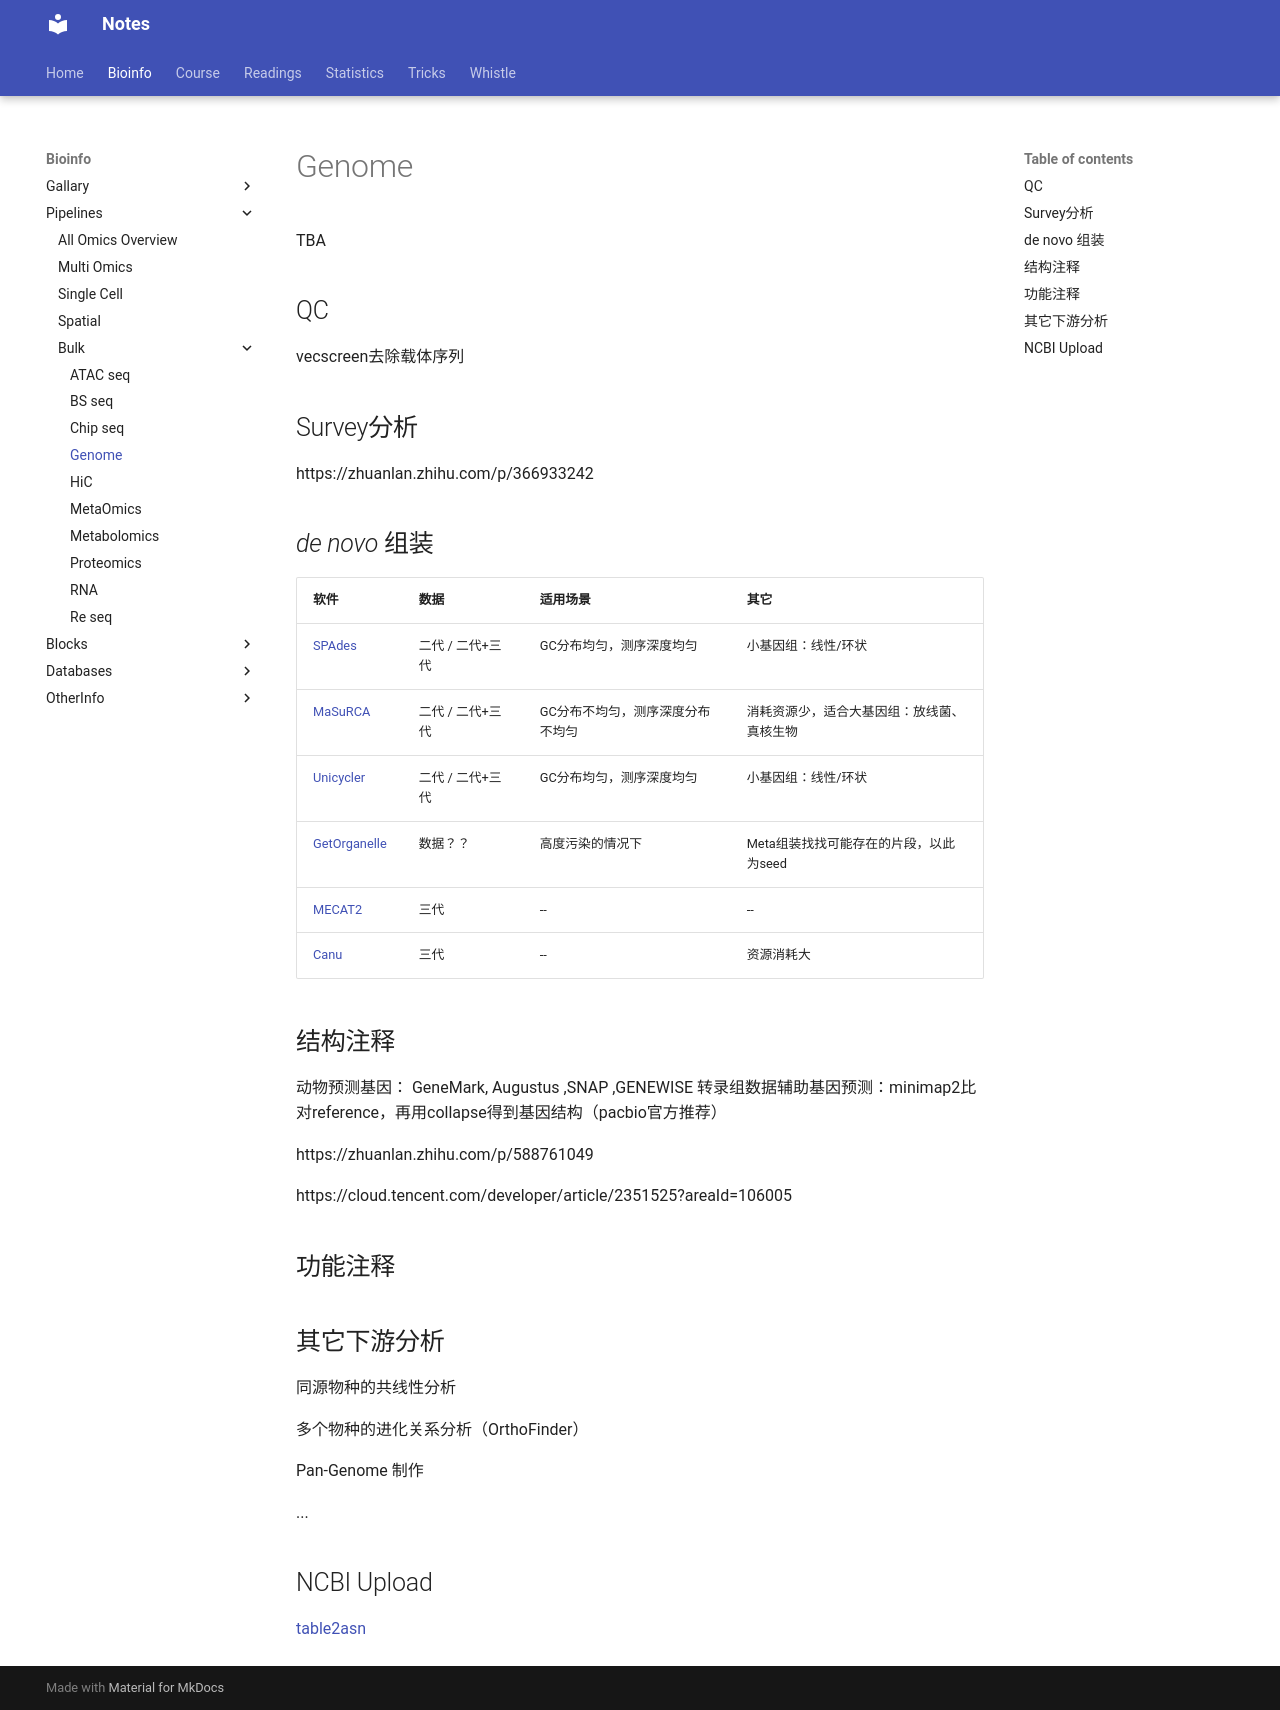

repository: Jiarong-L/notes · page: Bioinfo/Pipelines/Bulk/Genome/index.html · generator: mkdocs

<style>
img{
    width: 30%;
}
</style>

TBA

## QC

vecscreen去除载体序列


## Survey分析

https://zhuanlan.zhihu.com/p/366933242


## *de novo* 组装

| 软件 | 数据 | 适用场景 | 其它 |
| ----------- | ----------- | ----------- | ----------- | 
| [SPAdes](../../_Blocks/SPAdes.md) | 二代 / 二代+三代 | GC分布均匀，测序深度均匀 | 小基因组：线性/环状 |
| [MaSuRCA](../../_Blocks/MaSuRCA.md) | 二代 / 二代+三代 | GC分布不均匀，测序深度分布不均匀 | 消耗资源少，适合大基因组：放线菌、真核生物 |
| [Unicycler]() | 二代 / 二代+三代 | GC分布均匀，测序深度均匀 | 小基因组：线性/环状 |
| [GetOrganelle]() | 数据？？ | 高度污染的情况下 | Meta组装找找可能存在的片段，以此为seed |
| [MECAT2]() | 三代 | -- | -- |
| [Canu]() | 三代 | -- | 资源消耗大 |



## 结构注释

动物预测基因： GeneMark, Augustus ,SNAP ,GENEWISE
转录组数据辅助基因预测：minimap2比对reference，再用collapse得到基因结构（pacbio官方推荐）


https://zhuanlan.zhihu.com/p/588761049

https://cloud.tencent.com/developer/article/2351525?areaId=106005


## 功能注释








## 其它下游分析

同源物种的共线性分析

多个物种的进化关系分析（OrthoFinder）

Pan-Genome 制作

...






## NCBI Upload

[table2asn](https://www.ncbi.nlm.nih.gov/genbank/genomes_gff/#run) 
